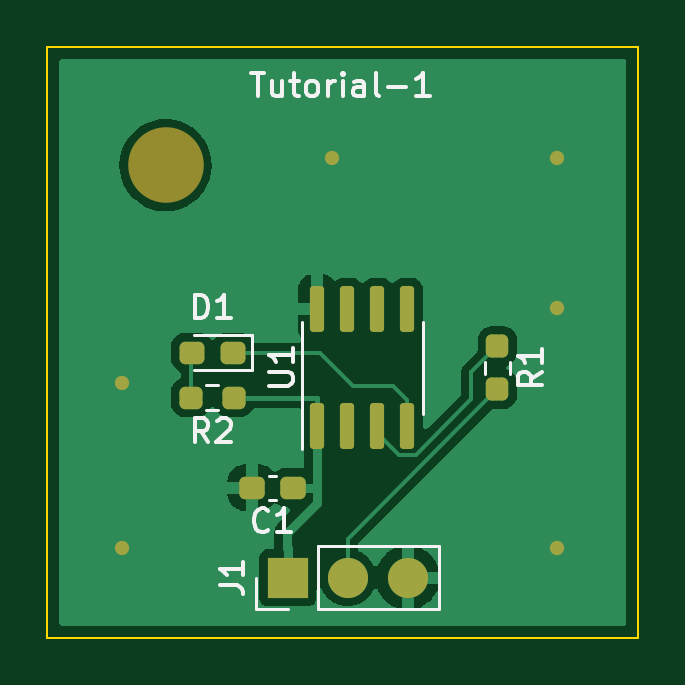
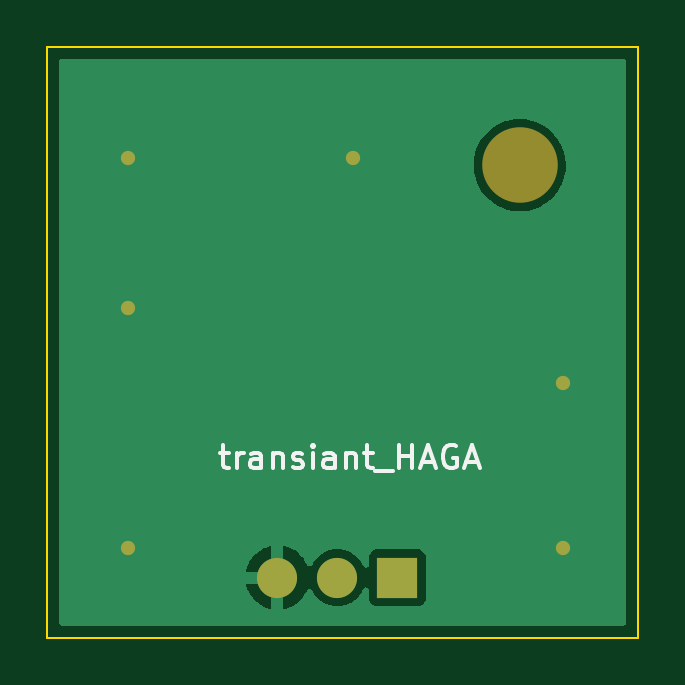
Circuit board: 7 layer files. Board 25.0 x 25.0 mm.
- bottom_copper: tutorial1-B_Cu.gbr (8684 bytes)
- bottom_mask: tutorial1-B_Mask.gbr (840 bytes)
- bottom_silk: tutorial1-B_Silkscreen.gbr (3354 bytes)
- outline: tutorial1-Edge_Cuts.gbr (663 bytes)
- top_copper: tutorial1-F_Cu.gbr (21554 bytes)
- top_mask: tutorial1-F_Mask.gbr (2292 bytes)
- top_silk: tutorial1-F_Silkscreen.gbr (5783 bytes)

=== bottom_copper: tutorial1-B_Cu.gbr (8684 bytes, source omitted) ===
=== bottom_mask: tutorial1-B_Mask.gbr ===
G04 #@! TF.GenerationSoftware,KiCad,Pcbnew,(6.0.6)*
G04 #@! TF.CreationDate,2022-08-12T14:10:59+09:00*
G04 #@! TF.ProjectId,tutorial1,7475746f-7269-4616-9c31-2e6b69636164,1*
G04 #@! TF.SameCoordinates,PX7bfa480PY7bfa480*
G04 #@! TF.FileFunction,Soldermask,Bot*
G04 #@! TF.FilePolarity,Negative*
%FSLAX46Y46*%
G04 Gerber Fmt 4.6, Leading zero omitted, Abs format (unit mm)*
G04 Created by KiCad (PCBNEW (6.0.6)) date 2022-08-12 14:10:59*
%MOMM*%
%LPD*%
G01*
G04 APERTURE LIST*
%ADD10C,3.200000*%
%ADD11R,1.700000X1.700000*%
%ADD12O,1.700000X1.700000*%
%ADD13C,0.605000*%
G04 APERTURE END LIST*
D10*
X5000000Y20000000D03*
D11*
X10175000Y2540000D03*
D12*
X12715000Y2540000D03*
X15255000Y2540000D03*
D13*
X3175000Y10795000D03*
X21590000Y20320000D03*
X21590000Y3810000D03*
X21590000Y13970000D03*
X3175000Y3810000D03*
X12065000Y20320000D03*
M02*

=== bottom_silk: tutorial1-B_Silkscreen.gbr ===
G04 #@! TF.GenerationSoftware,KiCad,Pcbnew,(6.0.6)*
G04 #@! TF.CreationDate,2022-08-12T14:10:59+09:00*
G04 #@! TF.ProjectId,tutorial1,7475746f-7269-4616-9c31-2e6b69636164,1*
G04 #@! TF.SameCoordinates,PX7bfa480PY7bfa480*
G04 #@! TF.FileFunction,Legend,Bot*
G04 #@! TF.FilePolarity,Positive*
%FSLAX46Y46*%
G04 Gerber Fmt 4.6, Leading zero omitted, Abs format (unit mm)*
G04 Created by KiCad (PCBNEW (6.0.6)) date 2022-08-12 14:10:59*
%MOMM*%
%LPD*%
G01*
G04 APERTURE LIST*
%ADD10C,0.150000*%
G04 APERTURE END LIST*
D10*
X17692000Y7834286D02*
X17311047Y7834286D01*
X17549142Y8167620D02*
X17549142Y7310477D01*
X17501523Y7215239D01*
X17406285Y7167620D01*
X17311047Y7167620D01*
X16977714Y7167620D02*
X16977714Y7834286D01*
X16977714Y7643810D02*
X16930095Y7739048D01*
X16882476Y7786667D01*
X16787238Y7834286D01*
X16692000Y7834286D01*
X15930095Y7167620D02*
X15930095Y7691429D01*
X15977714Y7786667D01*
X16072952Y7834286D01*
X16263428Y7834286D01*
X16358666Y7786667D01*
X15930095Y7215239D02*
X16025333Y7167620D01*
X16263428Y7167620D01*
X16358666Y7215239D01*
X16406285Y7310477D01*
X16406285Y7405715D01*
X16358666Y7500953D01*
X16263428Y7548572D01*
X16025333Y7548572D01*
X15930095Y7596191D01*
X15453904Y7834286D02*
X15453904Y7167620D01*
X15453904Y7739048D02*
X15406285Y7786667D01*
X15311047Y7834286D01*
X15168190Y7834286D01*
X15072952Y7786667D01*
X15025333Y7691429D01*
X15025333Y7167620D01*
X14596761Y7215239D02*
X14501523Y7167620D01*
X14311047Y7167620D01*
X14215809Y7215239D01*
X14168190Y7310477D01*
X14168190Y7358096D01*
X14215809Y7453334D01*
X14311047Y7500953D01*
X14453904Y7500953D01*
X14549142Y7548572D01*
X14596761Y7643810D01*
X14596761Y7691429D01*
X14549142Y7786667D01*
X14453904Y7834286D01*
X14311047Y7834286D01*
X14215809Y7786667D01*
X13739619Y7167620D02*
X13739619Y7834286D01*
X13739619Y8167620D02*
X13787238Y8120000D01*
X13739619Y8072381D01*
X13692000Y8120000D01*
X13739619Y8167620D01*
X13739619Y8072381D01*
X12834857Y7167620D02*
X12834857Y7691429D01*
X12882476Y7786667D01*
X12977714Y7834286D01*
X13168190Y7834286D01*
X13263428Y7786667D01*
X12834857Y7215239D02*
X12930095Y7167620D01*
X13168190Y7167620D01*
X13263428Y7215239D01*
X13311047Y7310477D01*
X13311047Y7405715D01*
X13263428Y7500953D01*
X13168190Y7548572D01*
X12930095Y7548572D01*
X12834857Y7596191D01*
X12358666Y7834286D02*
X12358666Y7167620D01*
X12358666Y7739048D02*
X12311047Y7786667D01*
X12215809Y7834286D01*
X12072952Y7834286D01*
X11977714Y7786667D01*
X11930095Y7691429D01*
X11930095Y7167620D01*
X11596761Y7834286D02*
X11215809Y7834286D01*
X11453904Y8167620D02*
X11453904Y7310477D01*
X11406285Y7215239D01*
X11311047Y7167620D01*
X11215809Y7167620D01*
X11120571Y7072381D02*
X10358666Y7072381D01*
X10120571Y7167620D02*
X10120571Y8167620D01*
X10120571Y7691429D02*
X9549142Y7691429D01*
X9549142Y7167620D02*
X9549142Y8167620D01*
X9120571Y7453334D02*
X8644380Y7453334D01*
X9215809Y7167620D02*
X8882476Y8167620D01*
X8549142Y7167620D01*
X7692000Y8120000D02*
X7787238Y8167620D01*
X7930095Y8167620D01*
X8072952Y8120000D01*
X8168190Y8024762D01*
X8215809Y7929524D01*
X8263428Y7739048D01*
X8263428Y7596191D01*
X8215809Y7405715D01*
X8168190Y7310477D01*
X8072952Y7215239D01*
X7930095Y7167620D01*
X7834857Y7167620D01*
X7692000Y7215239D01*
X7644380Y7262858D01*
X7644380Y7596191D01*
X7834857Y7596191D01*
X7263428Y7453334D02*
X6787238Y7453334D01*
X7358666Y7167620D02*
X7025333Y8167620D01*
X6692000Y7167620D01*
M02*

=== outline: tutorial1-Edge_Cuts.gbr ===
G04 #@! TF.GenerationSoftware,KiCad,Pcbnew,(6.0.6)*
G04 #@! TF.CreationDate,2022-08-12T14:10:59+09:00*
G04 #@! TF.ProjectId,tutorial1,7475746f-7269-4616-9c31-2e6b69636164,1*
G04 #@! TF.SameCoordinates,PX7bfa480PY7bfa480*
G04 #@! TF.FileFunction,Profile,NP*
%FSLAX46Y46*%
G04 Gerber Fmt 4.6, Leading zero omitted, Abs format (unit mm)*
G04 Created by KiCad (PCBNEW (6.0.6)) date 2022-08-12 14:10:59*
%MOMM*%
%LPD*%
G01*
G04 APERTURE LIST*
G04 #@! TA.AperFunction,Profile*
%ADD10C,0.100000*%
G04 #@! TD*
G04 APERTURE END LIST*
D10*
X0Y0D02*
X25000000Y0D01*
X25000000Y0D02*
X25000000Y25000000D01*
X25000000Y25000000D02*
X0Y25000000D01*
X0Y25000000D02*
X0Y0D01*
M02*

=== top_copper: tutorial1-F_Cu.gbr (21554 bytes, source omitted) ===
=== top_mask: tutorial1-F_Mask.gbr (2292 bytes, source withheld) ===
=== top_silk: tutorial1-F_Silkscreen.gbr ===
G04 #@! TF.GenerationSoftware,KiCad,Pcbnew,(6.0.6)*
G04 #@! TF.CreationDate,2022-08-12T14:10:59+09:00*
G04 #@! TF.ProjectId,tutorial1,7475746f-7269-4616-9c31-2e6b69636164,1*
G04 #@! TF.SameCoordinates,PX7bfa480PY7bfa480*
G04 #@! TF.FileFunction,Legend,Top*
G04 #@! TF.FilePolarity,Positive*
%FSLAX46Y46*%
G04 Gerber Fmt 4.6, Leading zero omitted, Abs format (unit mm)*
G04 Created by KiCad (PCBNEW (6.0.6)) date 2022-08-12 14:10:59*
%MOMM*%
%LPD*%
G01*
G04 APERTURE LIST*
%ADD10C,0.150000*%
%ADD11C,0.120000*%
G04 APERTURE END LIST*
D10*
X8612666Y23915620D02*
X9184095Y23915620D01*
X8898380Y22915620D02*
X8898380Y23915620D01*
X9946000Y23582286D02*
X9946000Y22915620D01*
X9517428Y23582286D02*
X9517428Y23058477D01*
X9565047Y22963239D01*
X9660285Y22915620D01*
X9803142Y22915620D01*
X9898380Y22963239D01*
X9946000Y23010858D01*
X10279333Y23582286D02*
X10660285Y23582286D01*
X10422190Y23915620D02*
X10422190Y23058477D01*
X10469809Y22963239D01*
X10565047Y22915620D01*
X10660285Y22915620D01*
X11136476Y22915620D02*
X11041238Y22963239D01*
X10993619Y23010858D01*
X10946000Y23106096D01*
X10946000Y23391810D01*
X10993619Y23487048D01*
X11041238Y23534667D01*
X11136476Y23582286D01*
X11279333Y23582286D01*
X11374571Y23534667D01*
X11422190Y23487048D01*
X11469809Y23391810D01*
X11469809Y23106096D01*
X11422190Y23010858D01*
X11374571Y22963239D01*
X11279333Y22915620D01*
X11136476Y22915620D01*
X11898380Y22915620D02*
X11898380Y23582286D01*
X11898380Y23391810D02*
X11946000Y23487048D01*
X11993619Y23534667D01*
X12088857Y23582286D01*
X12184095Y23582286D01*
X12517428Y22915620D02*
X12517428Y23582286D01*
X12517428Y23915620D02*
X12469809Y23868000D01*
X12517428Y23820381D01*
X12565047Y23868000D01*
X12517428Y23915620D01*
X12517428Y23820381D01*
X13422190Y22915620D02*
X13422190Y23439429D01*
X13374571Y23534667D01*
X13279333Y23582286D01*
X13088857Y23582286D01*
X12993619Y23534667D01*
X13422190Y22963239D02*
X13326952Y22915620D01*
X13088857Y22915620D01*
X12993619Y22963239D01*
X12946000Y23058477D01*
X12946000Y23153715D01*
X12993619Y23248953D01*
X13088857Y23296572D01*
X13326952Y23296572D01*
X13422190Y23344191D01*
X14041238Y22915620D02*
X13946000Y22963239D01*
X13898380Y23058477D01*
X13898380Y23915620D01*
X14422190Y23296572D02*
X15184095Y23296572D01*
X16184095Y22915620D02*
X15612666Y22915620D01*
X15898380Y22915620D02*
X15898380Y23915620D01*
X15803142Y23772762D01*
X15707904Y23677524D01*
X15612666Y23629905D01*
X6818333Y8277620D02*
X6485000Y8753810D01*
X6246904Y8277620D02*
X6246904Y9277620D01*
X6627857Y9277620D01*
X6723095Y9230000D01*
X6770714Y9182381D01*
X6818333Y9087143D01*
X6818333Y8944286D01*
X6770714Y8849048D01*
X6723095Y8801429D01*
X6627857Y8753810D01*
X6246904Y8753810D01*
X7199285Y9182381D02*
X7246904Y9230000D01*
X7342142Y9277620D01*
X7580238Y9277620D01*
X7675476Y9230000D01*
X7723095Y9182381D01*
X7770714Y9087143D01*
X7770714Y8991905D01*
X7723095Y8849048D01*
X7151666Y8277620D01*
X7770714Y8277620D01*
X9358333Y4562858D02*
X9310714Y4515239D01*
X9167857Y4467620D01*
X9072619Y4467620D01*
X8929761Y4515239D01*
X8834523Y4610477D01*
X8786904Y4705715D01*
X8739285Y4896191D01*
X8739285Y5039048D01*
X8786904Y5229524D01*
X8834523Y5324762D01*
X8929761Y5420000D01*
X9072619Y5467620D01*
X9167857Y5467620D01*
X9310714Y5420000D01*
X9358333Y5372381D01*
X10310714Y4467620D02*
X9739285Y4467620D01*
X10025000Y4467620D02*
X10025000Y5467620D01*
X9929761Y5324762D01*
X9834523Y5229524D01*
X9739285Y5181905D01*
X6246904Y13517620D02*
X6246904Y14517620D01*
X6485000Y14517620D01*
X6627857Y14470000D01*
X6723095Y14374762D01*
X6770714Y14279524D01*
X6818333Y14089048D01*
X6818333Y13946191D01*
X6770714Y13755715D01*
X6723095Y13660477D01*
X6627857Y13565239D01*
X6485000Y13517620D01*
X6246904Y13517620D01*
X7770714Y13517620D02*
X7199285Y13517620D01*
X7485000Y13517620D02*
X7485000Y14517620D01*
X7389761Y14374762D01*
X7294523Y14279524D01*
X7199285Y14231905D01*
X7297380Y2206667D02*
X8011666Y2206667D01*
X8154523Y2159048D01*
X8249761Y2063810D01*
X8297380Y1920953D01*
X8297380Y1825715D01*
X8297380Y3206667D02*
X8297380Y2635239D01*
X8297380Y2920953D02*
X7297380Y2920953D01*
X7440238Y2825715D01*
X7535476Y2730477D01*
X7583095Y2635239D01*
X20932380Y11263334D02*
X20456190Y10930000D01*
X20932380Y10691905D02*
X19932380Y10691905D01*
X19932380Y11072858D01*
X19980000Y11168096D01*
X20027619Y11215715D01*
X20122857Y11263334D01*
X20265714Y11263334D01*
X20360952Y11215715D01*
X20408571Y11168096D01*
X20456190Y11072858D01*
X20456190Y10691905D01*
X20932380Y12215715D02*
X20932380Y11644286D01*
X20932380Y11930000D02*
X19932380Y11930000D01*
X20075238Y11834762D01*
X20170476Y11739524D01*
X20218095Y11644286D01*
X9387380Y10668096D02*
X10196904Y10668096D01*
X10292142Y10715715D01*
X10339761Y10763334D01*
X10387380Y10858572D01*
X10387380Y11049048D01*
X10339761Y11144286D01*
X10292142Y11191905D01*
X10196904Y11239524D01*
X9387380Y11239524D01*
X10387380Y12239524D02*
X10387380Y11668096D01*
X10387380Y11953810D02*
X9387380Y11953810D01*
X9530238Y11858572D01*
X9625476Y11763334D01*
X9673095Y11668096D01*
D11*
X7239724Y10682500D02*
X6730276Y10682500D01*
X7239724Y9637500D02*
X6730276Y9637500D01*
X9671267Y6860000D02*
X9378733Y6860000D01*
X9671267Y5840000D02*
X9378733Y5840000D01*
X8645000Y12800000D02*
X6185000Y12800000D01*
X8645000Y11330000D02*
X8645000Y12800000D01*
X6185000Y11330000D02*
X8645000Y11330000D01*
X8845000Y1210000D02*
X8845000Y2540000D01*
X16585000Y1210000D02*
X16585000Y3870000D01*
X11445000Y1210000D02*
X16585000Y1210000D01*
X11445000Y3870000D02*
X16585000Y3870000D01*
X11445000Y1210000D02*
X11445000Y3870000D01*
X10175000Y1210000D02*
X8845000Y1210000D01*
X18527500Y11684724D02*
X18527500Y11175276D01*
X19572500Y11684724D02*
X19572500Y11175276D01*
X15895000Y11430000D02*
X15895000Y13380000D01*
X15895000Y11430000D02*
X15895000Y9480000D01*
X10775000Y11430000D02*
X10775000Y7980000D01*
X10775000Y11430000D02*
X10775000Y13380000D01*
M02*

